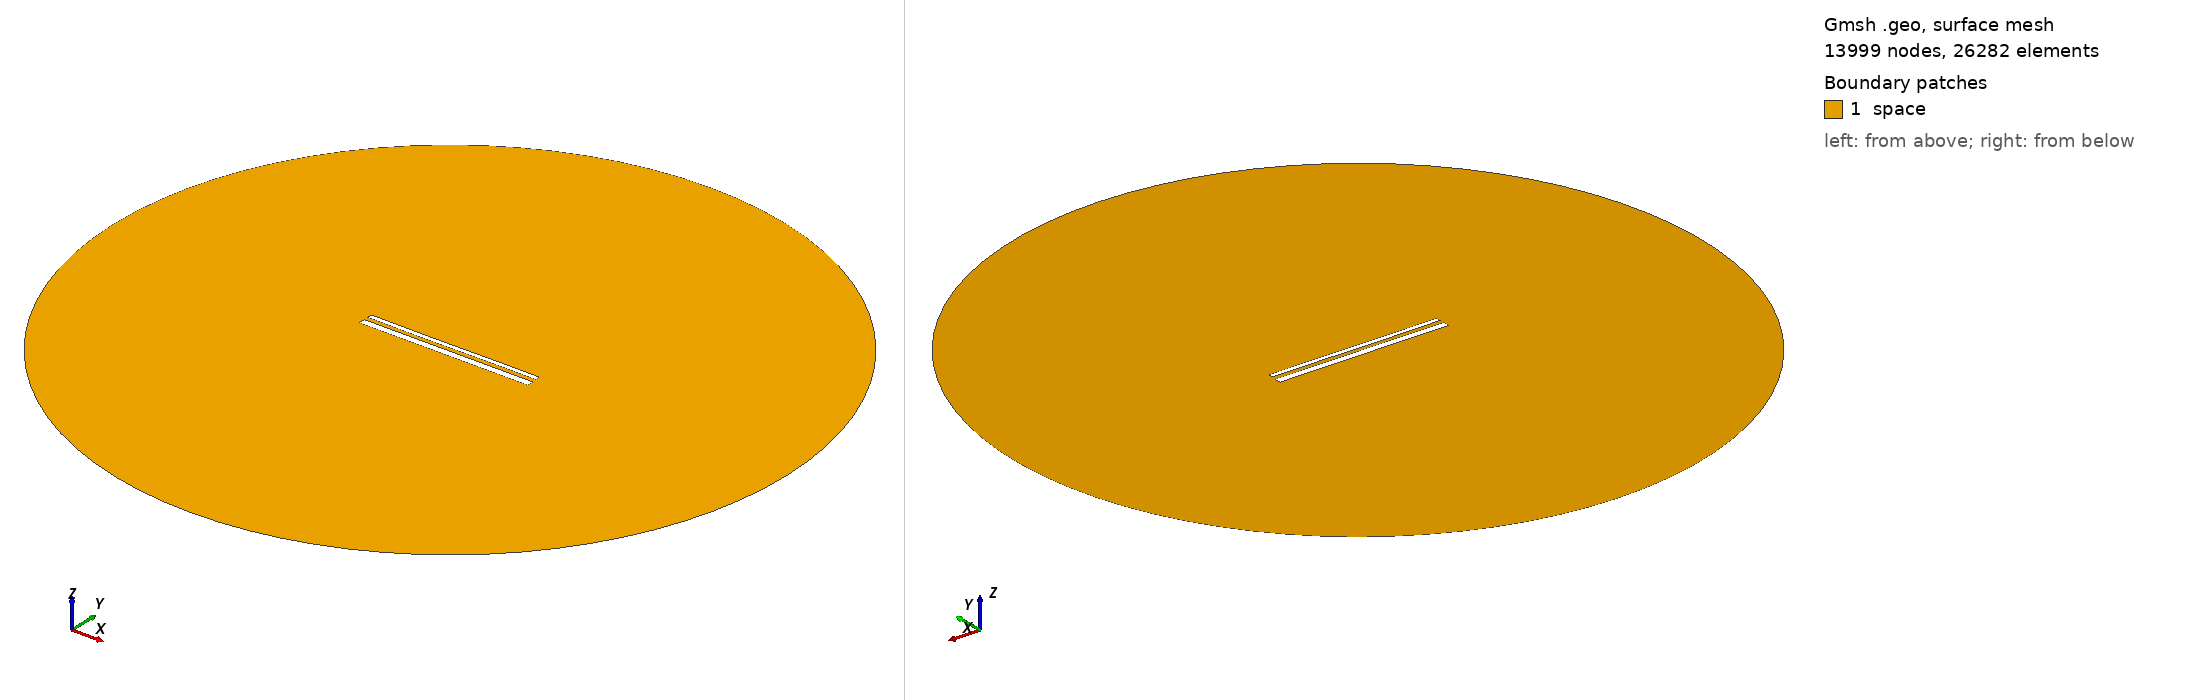

Gmsh geometry script, surface-meshed: 13999 nodes, 26282 surface elements. Boundary patches (legend numbers): 1 space. Left view from above one corner, right view from below the opposite corner. Legend entries are the model's physical surfaces. The drawing asked Gmsh for element sizes between 1% and 20% of the model's largest extent; the script's own settings can give other sizes.

=== 14658.geo (drawn) ===
//---------------------------------------
// Geometry kernel
//---------------------------------------

SetFactory("OpenCASCADE");



//---------------------------------------
// Parameters of the geometry
//---------------------------------------

// Overetch of the upper plate
overetch = 0.5;

// Distance between the plates
distance = 2.25;

// Discretization over the x axis (for the deformation)
nx = 50; 

// Length of the plate
L = 100 - overetch; 

// Number of modes
n = 4; 

// 1st mode coefficient
coeff(1) = 0.0;
beta(1) = 0.596864 * 3.1415926535 / L;

// 2nd mode coefficient
coeff(2) = -0.075;
beta(2) = 1.49418 * 3.1415926535 / L;

// 3rd mode coefficient
coeff(3) = -0.075;
beta(3) = 2.50025 * 3.1415926535 / L;

// 4th mode coefficient
coeff(4) = 0.0;
beta(4) = 3.49999 * 3.1415926535 / L;



//---------------------------------------
// Upper plate (deformed rectangle)
//---------------------------------------

// Coordiantes of the upper plate
xmin = -50;
xmax = 50 - overetch;

// Height of the upper plate
yheight = 4 - 2 * overetch;

// Indexes of the points
UpperID[] = {};
LowerID[] = {};
LeftID[] = {};
RightID[] = {};

// Point index
p = 1;

// Horizontal edges
For i In {1:nx}
    x = xmin + (i-1)*(xmax - xmin)/(nx-1);

    y_bottom = distance / 2 + overetch;
    For j In {1:n}
        C = (Cosh(beta(j)*L) + Cos(beta(j)*L)) / (Sinh(beta(j)*L) + Sin(beta(j)*L));
        y_bottom  = y_bottom + coeff(j) * (Cosh(beta(j)*(x+50)) - Cos(beta(j)*(x+50)) - C * (Sinh(beta(j)*(x+50)) - Sin(beta(j)*(x+50))));
    EndFor

    y_top = y_bottom + yheight;

    Point(p) = {x, y_top, 0, 1.0};
    UpperID[i] = p;
    p = p + 1;

    Point(p) = {x, y_bottom, 0, 1.0};
    LowerID[i] = p;
    p = p + 1;
EndFor

// Create point lists
UpperPts[] = {}; LowerPts[] = {};
For i In {1:nx}
  UpperPts[] += {UpperID[i]};
  LowerPts[] += {LowerID[i]};
EndFor

// Build splines
Spline(1) = {UpperPts[]};
Spline(2) = {LowerPts[]};
Line(3) = {LowerPts[nx-1], UpperPts[nx-1]};
Line(4) = {LowerPts[0], UpperPts[0]};

// Build the plane surface
Curve Loop(1) = {2, 3, -1, -4};
Plane Surface(1) = {1};



//---------------------------------------
// Lower plate (rectangle)
//---------------------------------------

// Vertices
Point(1001) = {-50, -1, 0, 1.0};
Point(1002) = { 50, -1, 0, 1.0};
Point(1003) = { 50,  -5, 0, 1.0};
Point(1004) = {-50,  -5, 0, 1.0};

// Edges
Line(5) = {1001, 1002};
Line(6) = {1002, 1003};
Line(7) = {1003, 1004};
Line(8) = {1004, 1001};

// Plane surface
Line Loop(2) = {5, 6, 7, 8};
Plane Surface(2) = {2}; 



//---------------------------------------
// Outer (fictious) boundary
//---------------------------------------

// Points
Point(1005) = {0, 0, 0};       // Center
Point(1006) = {200, 0, 0};     // Start point
Point(1007) = {0, 200, 0};     // 90 degrees
Point(1008) = {-200, 0, 0};    // 180 degrees
Point(1009) = {0, -200, 0};    // 270 degrees

// Circle arcs (each needs start, center, end)
Circle(9) = {1006, 1005, 1007};
Circle(10) = {1007, 1005, 1008};
Circle(11) = {1008, 1005, 1009};
Circle(12) = {1009, 1005, 1006};

// Plane surface for the entire domain
Curve Loop(3) = {9, 10, 11, 12};
Surface(3) = {3};

// Subtract the plates from the whole domain to obtain the actual domain where we want to solve the equations
BooleanDifference{ Surface{3}; Delete; }{ Surface{1}; Surface{2}; Delete; }




//---------------------------------------
// Transfinite Lines/Curves
//---------------------------------------

// Set the number of points on the boundaries
r = 7;

// Plates
Transfinite Curve {1, 2} = 50*r Using Progression 1;
Transfinite Curve {3, 4} = 2*r Using Progression 1;
Transfinite Line {5, 7} = 50*r Using Progression 1;
Transfinite Line {6, 8} = 2*r Using Progression 1;

// Outer boundary
Transfinite Line {9, 10, 11, 12} = 20 Using Progression 1;



//---------------------------------------
// Physical groups
//---------------------------------------                

// Physical curves (boundaries)
Physical Line("force_segment", 10) = {2};
Physical Line("upper_plate", 11) = {1, 3, 4};
Physical Line("lower_plate", 12) = {5, 6, 7, 8};
Physical Line("boundary", 20) = {9, 10, 11, 12};

// Physical Surfaces
Physical Surface("space", 30) = {3};



//---------------------------------------
// 6. Generate the Mesh
//---------------------------------------

// 2D mesh generation
Mesh 2;
